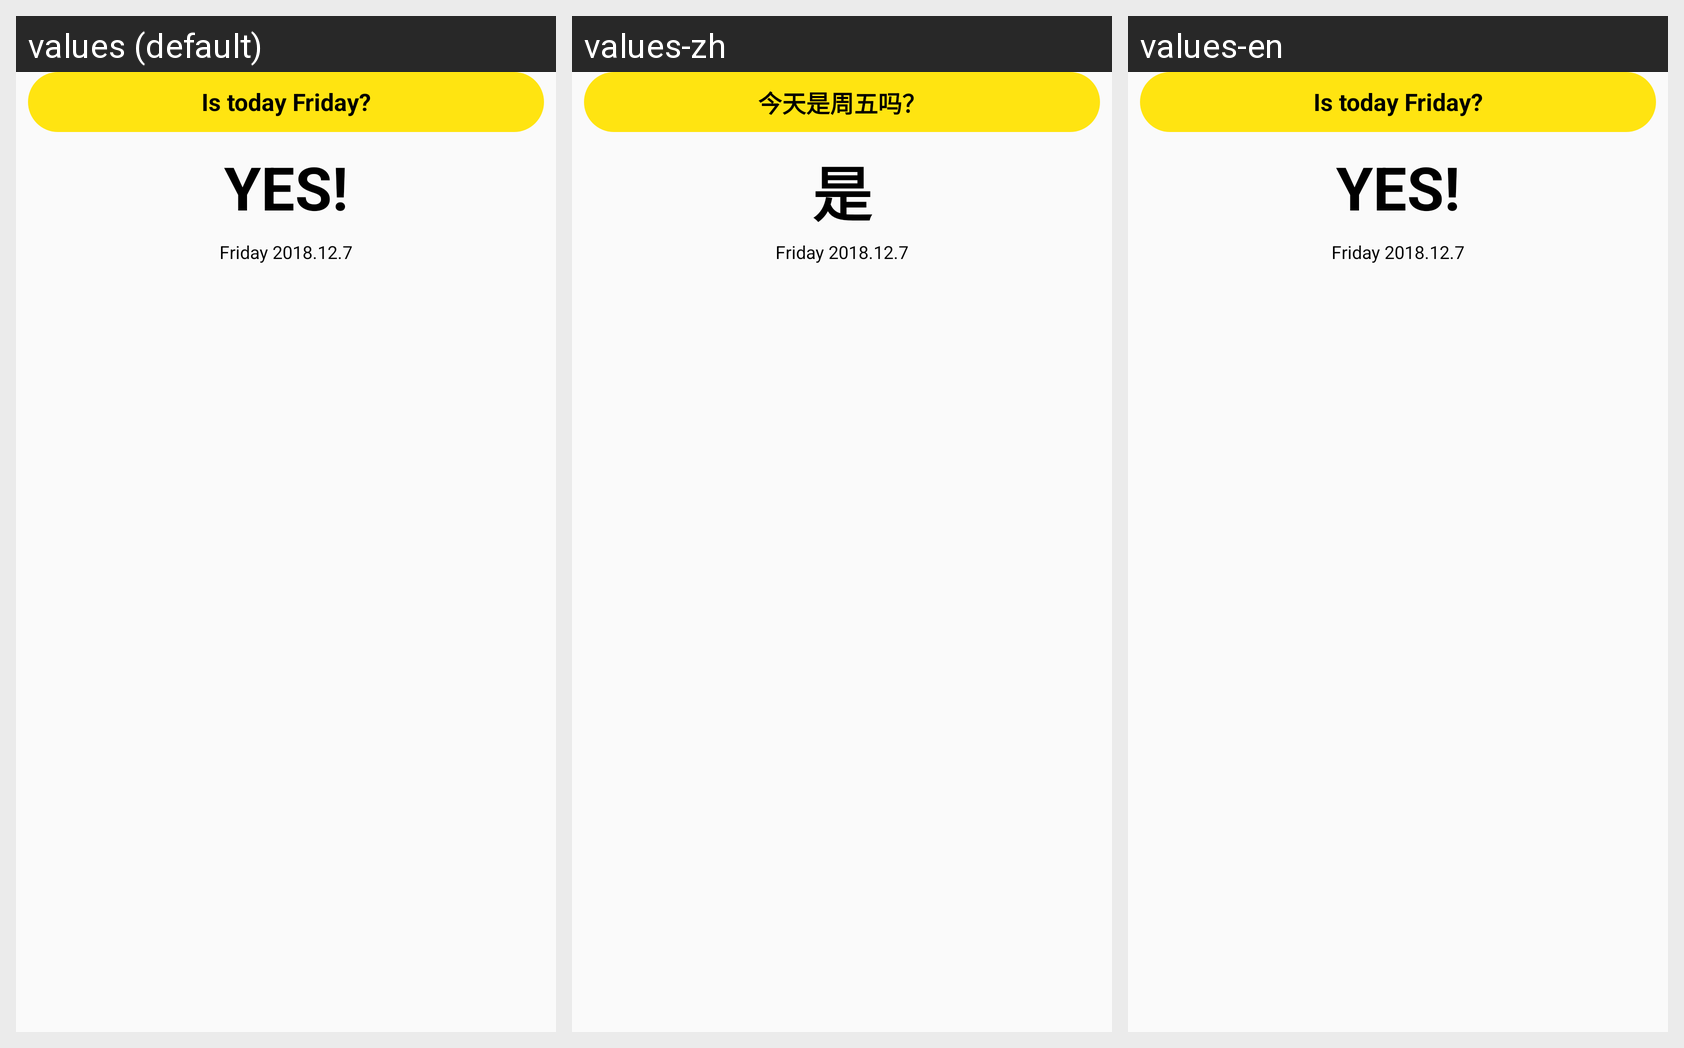

The Android screen above is rendered under several locales of the same app. Produce the string resources it draws, with the default and per-locale values.
Android screen res/layout/layout_widget.xml rendered under 3 locales, left to right: values (default), values-zh, values-en. Device: Nexus 5 (rendered at 1080×1920; each locale shown at half size, 540×960, under a caption strip naming it); theme AppTheme.
Strings drawn on this screen, with the default value and each locale's value (text and hints the layout hard-codes, and strings that could not be matched under every locale, appear in the picture but are not listed):

is_today_friday
  values: Is today Friday?
  values-zh: 今天是周五吗？
  values-en: Is today Friday?

yes
  values: YES!
  values-zh: 是
  values-en: YES!
